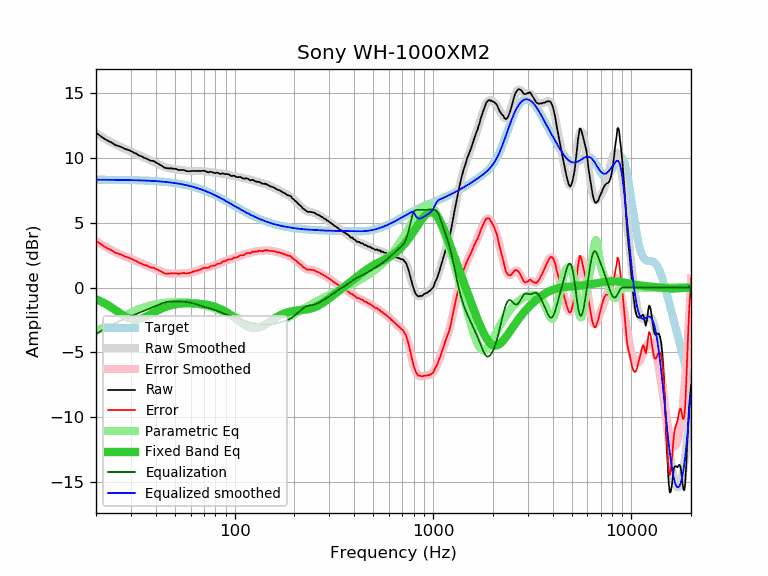

Source data for this figure (header and first rows):
frequency, raw, error, smoothed, error_smoothed, equalization, parametric_eq, equalized_raw, equalized_smoothed, target
20, 11.94, 3.61, 11.91, 3.59, -3.59, -0.89, 8.35, 8.32, 8.32
21, 11.71, 3.39, 11.71, 3.39, -3.39, -1.04, 8.32, 8.32, 8.32
22, 11.49, 3.17, 11.52, 3.20, -3.20, -1.19, 8.29, 8.32, 8.32
23, 11.32, 3.00, 11.35, 3.03, -3.03, -1.36, 8.29, 8.32, 8.32
24, 11.19, 2.87, 11.19, 2.87, -2.87, -1.54, 8.31, 8.31, 8.31
25, 11.00, 2.69, 11.05, 2.74, -2.74, -1.73, 8.26, 8.31, 8.31
26, 10.92, 2.61, 10.92, 2.61, -2.61, -1.91, 8.30, 8.31, 8.31
27, 10.83, 2.52, 10.81, 2.50, -2.50, -2.08, 8.32, 8.30, 8.30
28, 10.70, 2.40, 10.70, 2.40, -2.40, -2.23, 8.30, 8.30, 8.30
29, 10.63, 2.33, 10.60, 2.30, -2.30, -2.35, 8.32, 8.30, 8.30
30, 10.54, 2.25, 10.50, 2.21, -2.21, -2.43, 8.33, 8.29, 8.29
31, 10.41, 2.12, 10.40, 2.12, -2.12, -2.47, 8.29, 8.28, 8.28
32, 10.33, 2.05, 10.31, 2.03, -2.03, -2.48, 8.30, 8.28, 8.28
33, 10.19, 1.91, 10.21, 1.94, -1.94, -2.45, 8.25, 8.27, 8.27
34, 10.12, 1.85, 10.12, 1.85, -1.85, -2.39, 8.26, 8.27, 8.27
35, 10.00, 1.74, 10.03, 1.77, -1.77, -2.31, 8.22, 8.26, 8.26
36, 9.96, 1.71, 9.95, 1.70, -1.70, -2.22, 8.26, 8.25, 8.25
37, 9.85, 1.60, 9.87, 1.63, -1.63, -2.12, 8.22, 8.24, 8.24
38, 9.78, 1.54, 9.79, 1.55, -1.55, -2.02, 8.22, 8.23, 8.23
39, 9.77, 1.54, 9.71, 1.48, -1.48, -1.93, 8.28, 8.22, 8.22
40, 9.66, 1.44, 9.63, 1.41, -1.41, -1.84, 8.24, 8.21, 8.21
41, 9.57, 1.37, 9.54, 1.34, -1.34, -1.75, 8.22, 8.20, 8.20
42, 9.49, 1.30, 9.47, 1.28, -1.28, -1.67, 8.21, 8.19, 8.19
43, 9.39, 1.21, 9.39, 1.22, -1.22, -1.60, 8.17, 8.17, 8.17
44, 9.27, 1.10, 9.33, 1.17, -1.17, -1.54, 8.10, 8.16, 8.16
45, 9.23, 1.08, 9.27, 1.13, -1.13, -1.48, 8.10, 8.15, 8.15
46, 9.20, 1.06, 9.23, 1.10, -1.10, -1.43, 8.10, 8.13, 8.13
47, 9.20, 1.08, 9.19, 1.08, -1.08, -1.39, 8.12, 8.11, 8.11
48, 9.20, 1.10, 9.17, 1.07, -1.07, -1.35, 8.12, 8.10, 8.10
49, 9.17, 1.09, 9.15, 1.07, -1.07, -1.32, 8.09, 8.08, 8.08
50, 9.17, 1.11, 9.14, 1.07, -1.07, -1.29, 8.09, 8.06, 8.06
51, 9.14, 1.09, 9.12, 1.08, -1.08, -1.27, 8.06, 8.04, 8.04
52, 9.08, 1.06, 9.10, 1.08, -1.08, -1.25, 7.99, 8.02, 8.02
53, 9.08, 1.08, 9.09, 1.09, -1.09, -1.24, 7.99, 8.00, 8.00
54, 9.08, 1.10, 9.07, 1.09, -1.09, -1.23, 7.99, 7.98, 7.98
55, 9.08, 1.12, 9.05, 1.09, -1.09, -1.22, 7.98, 7.95, 7.95
56, 9.05, 1.12, 9.03, 1.10, -1.10, -1.22, 7.95, 7.93, 7.93
57, 8.99, 1.08, 9.01, 1.11, -1.11, -1.21, 7.88, 7.90, 7.90
58, 8.98, 1.10, 9.00, 1.12, -1.12, -1.21, 7.85, 7.88, 7.88
59, 8.98, 1.13, 8.99, 1.14, -1.14, -1.21, 7.83, 7.85, 7.85
60, 8.98, 1.15, 8.99, 1.17, -1.17, -1.21, 7.81, 7.82, 7.82
61, 9.00, 1.20, 8.99, 1.19, -1.19, -1.21, 7.80, 7.79, 7.79
62, 9.01, 1.24, 8.99, 1.22, -1.22, -1.22, 7.78, 7.76, 7.76
63, 9.00, 1.26, 8.99, 1.26, -1.26, -1.22, 7.74, 7.73, 7.73
64, 9.00, 1.29, 9.00, 1.29, -1.29, -1.23, 7.70, 7.70, 7.70
65, 8.99, 1.32, 9.00, 1.33, -1.33, -1.24, 7.66, 7.67, 7.67
66, 9.01, 1.37, 9.00, 1.36, -1.36, -1.25, 7.64, 7.64, 7.64
67, 8.99, 1.38, 9.00, 1.40, -1.40, -1.25, 7.59, 7.60, 7.60
68, 9.00, 1.43, 9.00, 1.43, -1.43, -1.26, 7.57, 7.57, 7.57
69, 9.01, 1.47, 8.99, 1.46, -1.46, -1.28, 7.55, 7.53, 7.53
70, 9.02, 1.52, 8.98, 1.48, -1.48, -1.29, 7.53, 7.50, 7.50
71, 8.98, 1.52, 8.97, 1.51, -1.51, -1.30, 7.47, 7.46, 7.46
72, 8.95, 1.52, 8.95, 1.53, -1.53, -1.32, 7.41, 7.42, 7.42
73, 8.91, 1.52, 8.94, 1.56, -1.56, -1.34, 7.35, 7.38, 7.38
74, 8.89, 1.54, 8.93, 1.58, -1.58, -1.35, 7.31, 7.35, 7.35
75, 8.94, 1.63, 8.91, 1.61, -1.61, -1.37, 7.33, 7.31, 7.31
76, 8.93, 1.66, 8.90, 1.63, -1.63, -1.40, 7.29, 7.27, 7.27
77, 8.91, 1.68, 8.89, 1.66, -1.66, -1.42, 7.25, 7.23, 7.23
78, 8.88, 1.69, 8.88, 1.69, -1.69, -1.44, 7.19, 7.19, 7.19
79, 8.84, 1.69, 8.86, 1.72, -1.72, -1.47, 7.12, 7.15, 7.15
... 553 more rows
